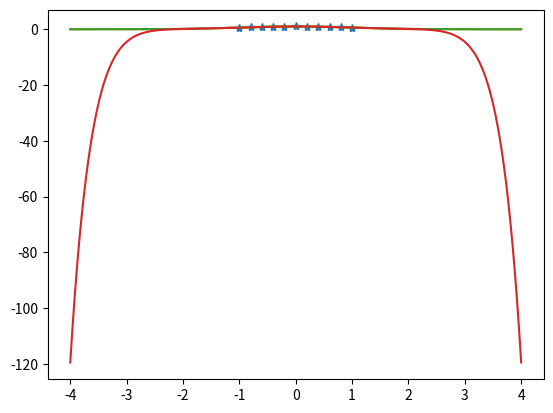

Write the Python code that produced this figure.
import numpy as np
from matplotlib import pyplot as plt
plt.ion()
def f(x):
    return np.exp(-0.5*x**2)

#for a rational function fit, p(x)/(1+qq(x))=y(x)
#rewrite as p(x)-yqq(x)=y
#write as (1 x x^2... -yx -yx^2...)(p0 p1 p2... qq1 qq2...) = y(x)

def ratfit_exact(x,y,n,m):
    #n terms on top, m-1 terms on bottom
    npt=len(x)
    assert(npt==n+m-1)
    A=np.zeros([npt,npt])
    for i in range(n): #fill in top polynomial
        A[:,i]=x**i
    for j in range(1,m): #fill in bottom polynomial
        A[:,j-1+n]=-y*x**j
    #we have A*[p;qq]=y, so [p;qq]=inv(A)@y
    fitp=np.linalg.pinv(A)@y
    return fitp
def rateval(pars,x,n,m):
    top=0.0
    for i in range(n):
        top=top+x**i*pars[i]
    bot=1.0 #offset since x^0 term is 1
    for i in range(1,m):
        bot=bot+x**i*pars[i+n-1]
    return top/bot

n=4
m=8
npt=n+m-1
x=np.linspace(-1,1,npt)
y=f(x)
fitp=ratfit_exact(x,y,n,m)

xx=np.linspace(-4,4,2001)
yy=rateval(fitp,xx,n,m)
plt.clf()
plt.plot(x,y,'*')
plt.plot(xx,yy)
plt.plot(xx,f(xx))
pp=np.polyfit(x,y,npt-1)
plt.plot(xx,np.polyval(pp,xx))
plt.show()
